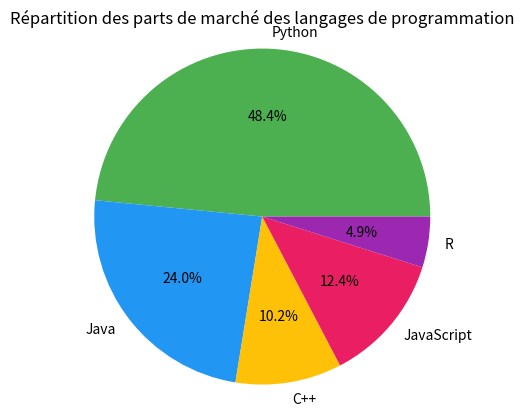

Write Python code to recreate this figure.
import matplotlib.pyplot as plt
import pandas as pd

# Créer un DataFrame pandas avec des valeurs d'exemple
data = {'Langage de programmation': ['Python', 'Java', 'C++', 'JavaScript', 'R'],
        'Part de marché': [32.7, 16.2, 6.9, 8.4, 3.3]}
df = pd.DataFrame(data)

# Définir les couleurs à utiliser pour chaque tranche du camembert
colors = ['#4CAF50', '#2196F3', '#FFC107', '#E91E63', '#9C27B0']

# Dessiner le graphique en camembert
plt.pie(df['Part de marché'], labels=df['Langage de programmation'], colors=colors, autopct='%1.1f%%')
plt.axis('equal')  # Ajuster les axes pour obtenir un cercle parfait
plt.title('Répartition des parts de marché des langages de programmation')  # Ajouter un titre

# Afficher le graphique
plt.show()